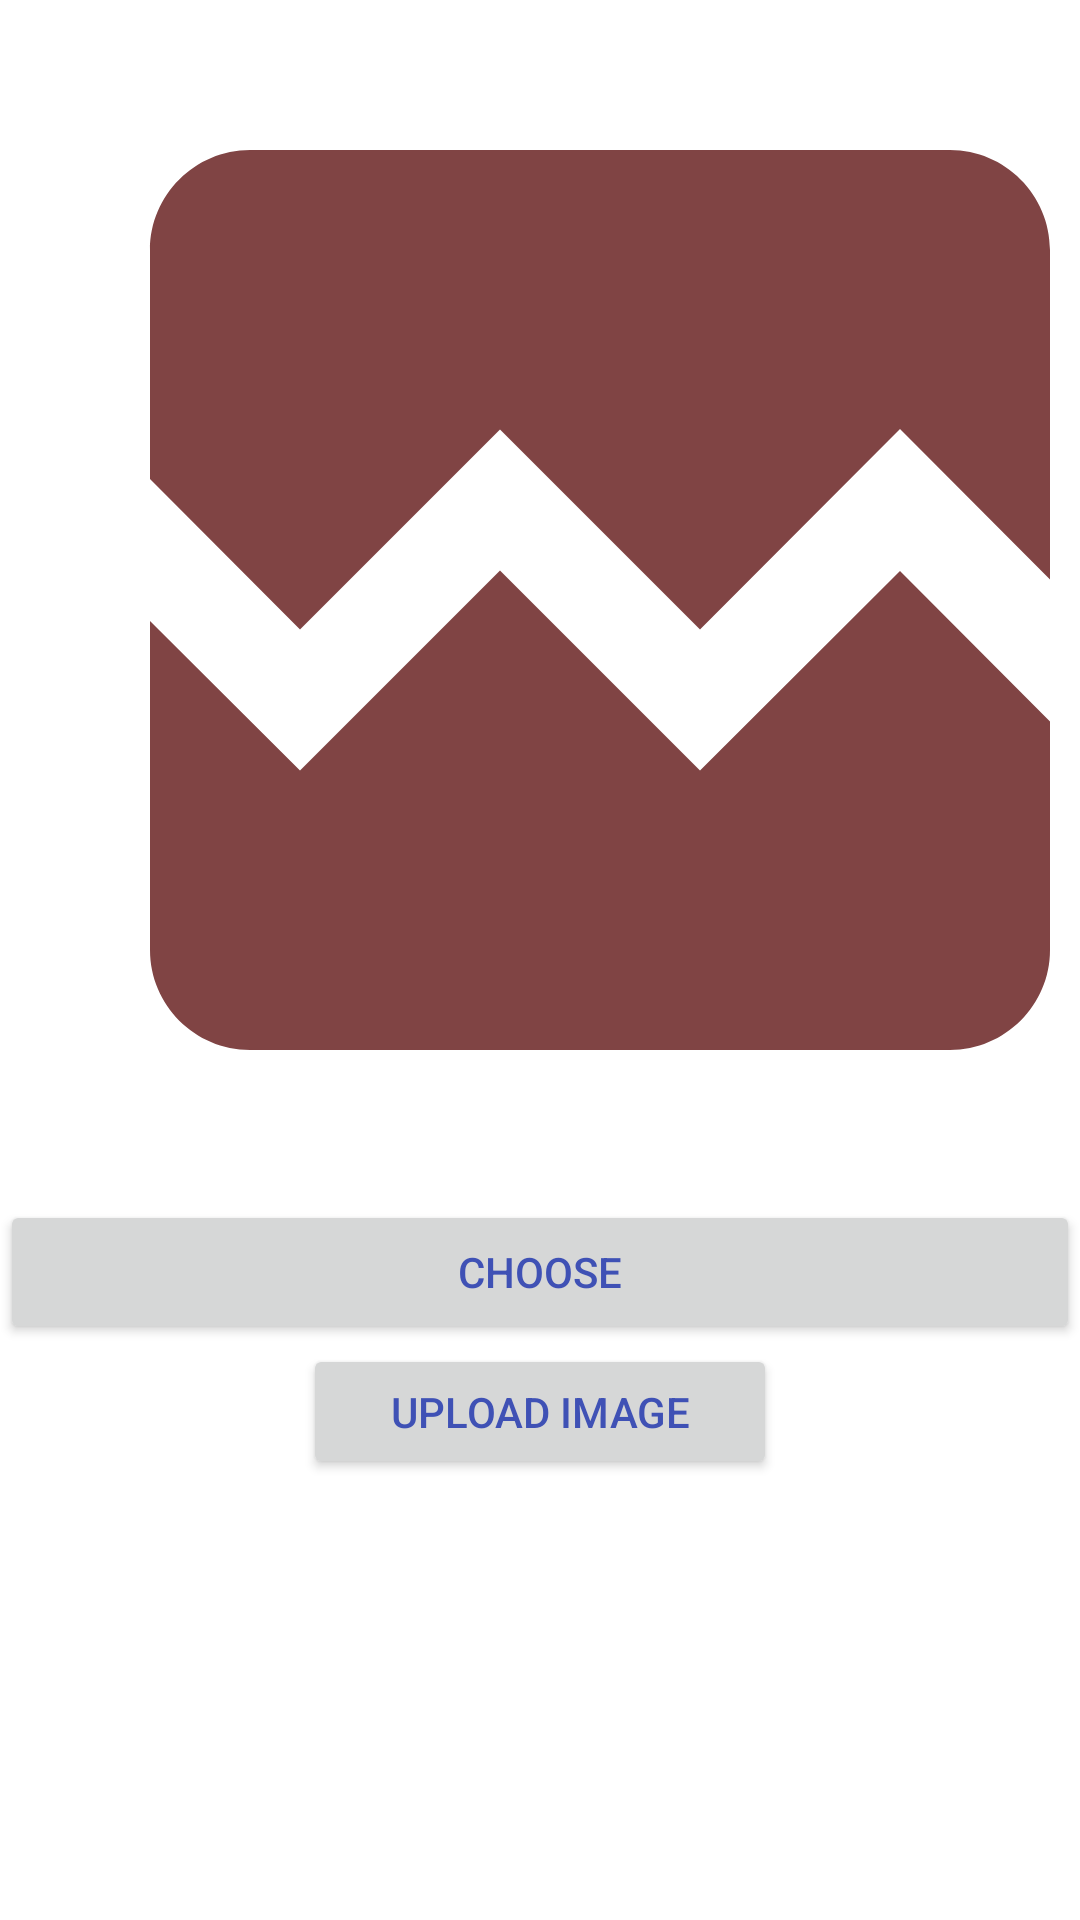

Write the Android layout XML for this screen, with the resource values it uses.
<!-- AndroidManifest.xml: application theme AppTheme -->
<!-- res/layout/activity_add_post.xml -->
<LinearLayout xmlns:android="http://schemas.android.com/apk/res/android"
              xmlns:tools="http://schemas.android.com/tools"
              android:layout_width="match_parent"
              android:layout_height="match_parent"
              android:orientation="vertical"
              tools:context=".AddPost" android:id="@+id/frameLayout"
              android:background="@android:color/background_light">


    <ImageView
            android:id="@+id/image_view"
            android:scaleType="centerCrop"
            android:src="@drawable/ic_baseline_broken_image_24"
            android:layout_width="400dp"
            android:layout_height="400dp" />


    <Button
            android:text="Choose"
            android:layout_width="match_parent"
            android:layout_height="wrap_content" android:id="@+id/choose"
    />


    <Button
            android:text="Upload Image"
            android:layout_width="158dp"
            android:layout_height="45dp"
            android:layout_gravity="center"
            android:id="@+id/image"/>


</LinearLayout>
<!-- resources referenced by this layout -->
<resources>
  <!-- drawable ic_baseline_broken_image_24 (drawable) -->
  <vector android:height="24dp" android:tint="#804444"
      android:viewportHeight="24" android:viewportWidth="24"
      android:width="24dp" xmlns:android="http://schemas.android.com/apk/res/android">
      <path android:fillColor="@android:color/white" android:pathData="M21,5v6.59l-3,-3.01 -4,4.01 -4,-4 -4,4 -3,-3.01L3,5c0,-1.1 0.9,-2 2,-2h14c1.1,0 2,0.9 2,2zM18,11.42l3,3.01L21,19c0,1.1 -0.9,2 -2,2L5,21c-1.1,0 -2,-0.9 -2,-2v-6.58l3,2.99 4,-4 4,4 4,-3.99z"/>
  </vector>
  <style name="AppTheme" parent="Theme.MaterialComponents.Light.NoActionBar">
          
          <item name="colorPrimary">@color/colorPrimary</item>
          <item name="colorPrimaryDark">@color/colorPrimaryDark</item>
          <item name="colorAccent">@color/colorAccent</item>
          <item name="android:textColor">@color/colorPrimary</item>
      </style>
  <color name="colorPrimary">#3F51B5</color>
  <color name="colorPrimaryDark">#303F9F</color>
  <color name="colorAccent">#FF4081</color>
</resources>
